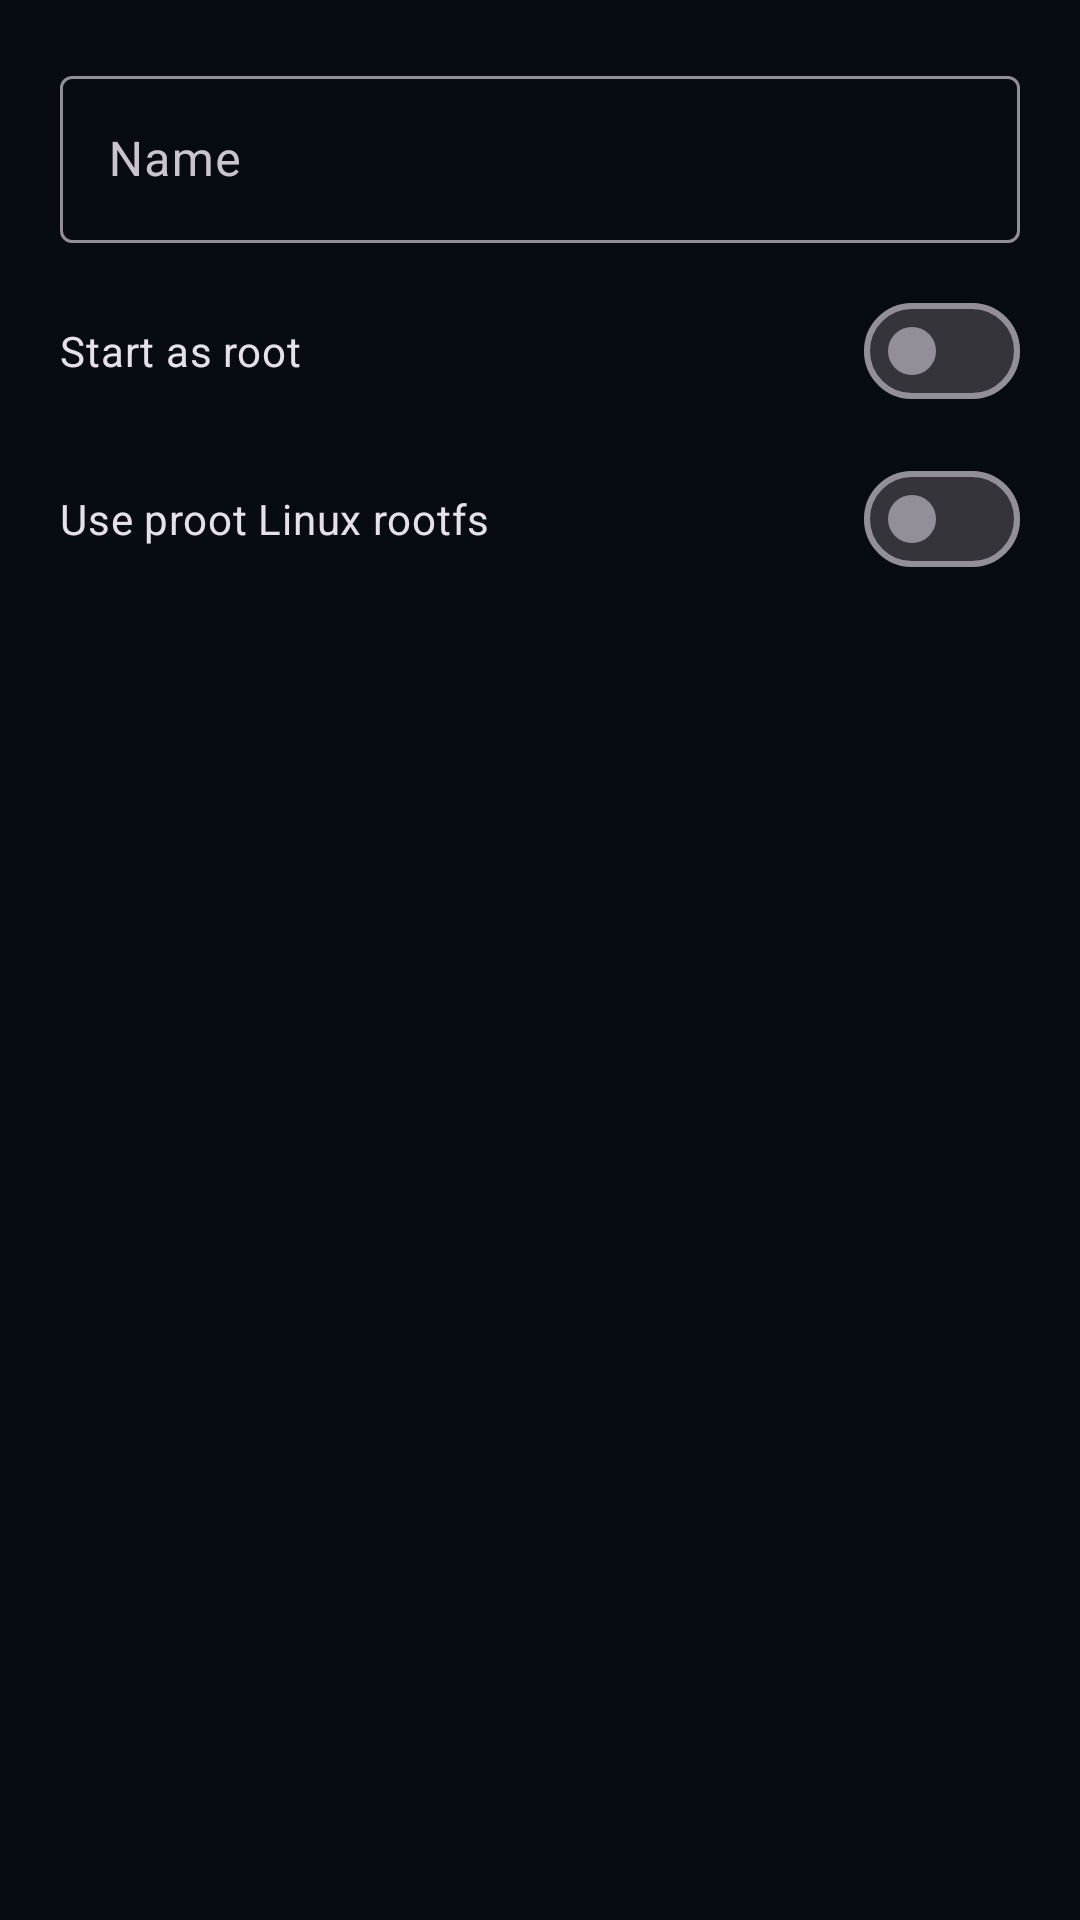

Layout XML and referenced resources for this Android screen:
<!-- AndroidManifest.xml: application theme Theme.ChimeraTerminal -->
<!-- res/layout/dialog_new_sandbox.xml -->
<?xml version="1.0" encoding="utf-8"?>
<LinearLayout xmlns:android="http://schemas.android.com/apk/res/android"
    android:layout_width="match_parent"
    android:layout_height="wrap_content"
    android:orientation="vertical"
    android:padding="20dp">

    <com.google.android.material.textfield.TextInputLayout
        android:layout_width="match_parent"
        android:layout_height="wrap_content"
        android:hint="@string/new_sandbox_name">

        <com.google.android.material.textfield.TextInputEditText
            android:id="@+id/input_name"
            android:layout_width="match_parent"
            android:layout_height="wrap_content"
            android:inputType="text" />
    </com.google.android.material.textfield.TextInputLayout>

    <com.google.android.material.materialswitch.MaterialSwitch
        android:id="@+id/switch_root"
        android:layout_width="match_parent"
        android:layout_height="wrap_content"
        android:layout_marginTop="12dp"
        android:text="@string/new_sandbox_root" />

    <com.google.android.material.materialswitch.MaterialSwitch
        android:id="@+id/switch_proot"
        android:layout_width="match_parent"
        android:layout_height="wrap_content"
        android:layout_marginTop="8dp"
        android:text="@string/new_sandbox_proot" />
</LinearLayout>
<!-- resources referenced by this layout -->
<resources>
  <string name="new_sandbox_name">Name</string>
  <string name="new_sandbox_proot">Use proot Linux rootfs</string>
  <string name="new_sandbox_root">Start as root</string>
  <style name="Theme.ChimeraTerminal" parent="Theme.Material3.Dark.NoActionBar">
          <item name="colorPrimary">@color/accent</item>
          <item name="colorOnPrimary">#FF14141A</item>
          <item name="colorSecondary">@color/accent</item>
          <item name="android:colorBackground">@color/terminal_background</item>
          <item name="colorSurface">@color/surface</item>
          <item name="colorOnSurface">@color/on_surface</item>
          <item name="android:statusBarColor">@color/surface</item>
          <item name="android:navigationBarColor">@color/surface</item>
          <item name="android:windowLightStatusBar">false</item>
          <item name="preferenceTheme">@style/PreferenceThemeOverlay</item>
      </style>
  <color name="accent">#FF7FD4FF</color>
  <color name="terminal_background">#FF070B12</color>
  <color name="surface">#FF0D141F</color>
  <color name="on_surface">#FFE6F1F8</color>
</resources>
